Image classification data set "IMAGES" (raj-k20/Calorie_Estimator on GitHub). Class labels (4): bacon beef cheddar, chicken club, chicken fillet crispy, classic italian toasted sub.

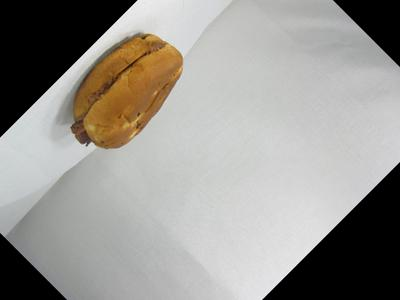
Label: bacon beef cheddar

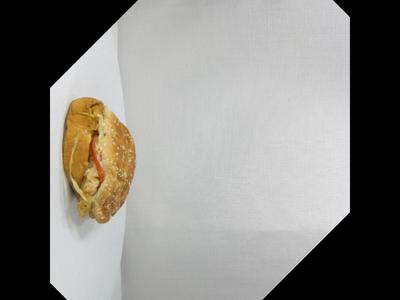
Label: chicken fillet crispy

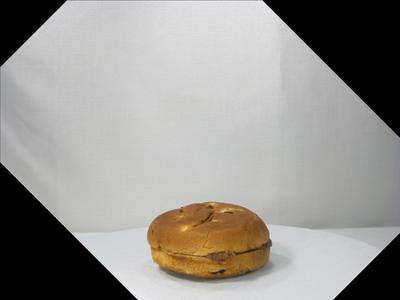
Label: bacon beef cheddar

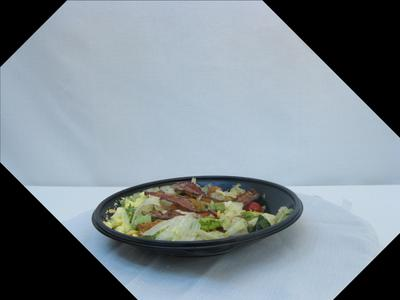
Label: chicken club

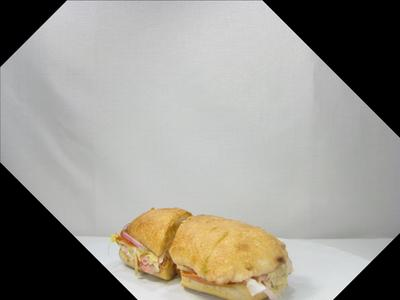
Label: classic italian toasted sub

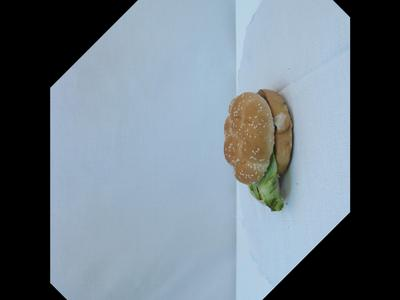
Label: chicken fillet crispy
